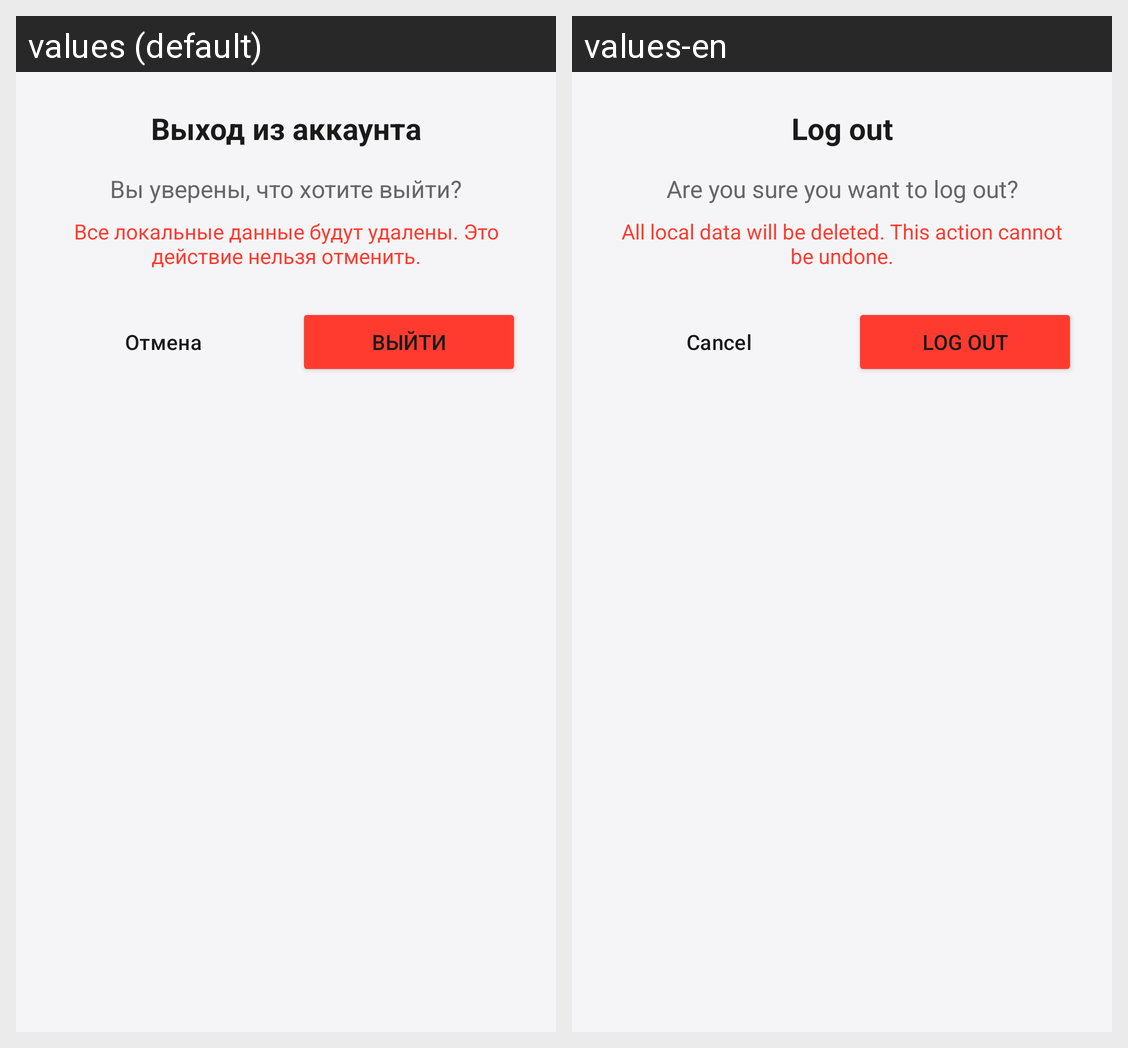

For this localized Android screen grid, give each drawn string resource with its value in every locale shown.
Android screen res/layout/dialog_logout_confirmation.xml rendered under 2 locales, left to right: values (default), values-en. Device: Nexus 5 (rendered at 1080×1920; each locale shown at half size, 540×960, under a caption strip naming it); theme Theme.CarManager.
Strings drawn on this screen, with the default value and each locale's value (text and hints the layout hard-codes, and strings that could not be matched under every locale, appear in the picture but are not listed):

logout_confirm_title
  values: Выход из аккаунта
  values-en: Log out

logout_confirm_message
  values: Вы уверены, что хотите выйти?
  values-en: Are you sure you want to log out?

logout_warning
  values: Все локальные данные будут удалены. Это действие нельзя отменить.
  values-en: All local data will be deleted. This action cannot be undone.

cancel
  values: Отмена
  values-en: Cancel

logout
  values: Выйти
  values-en: Log out
